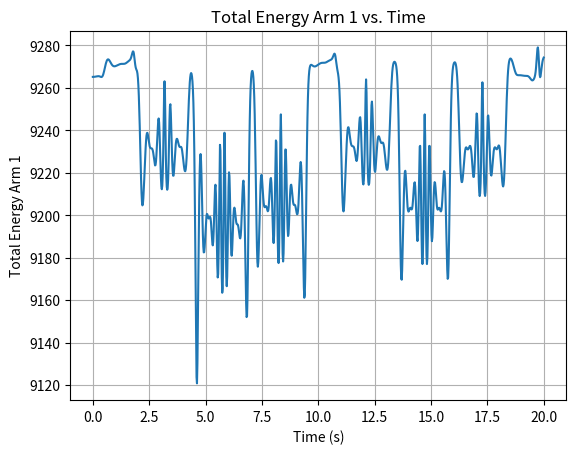
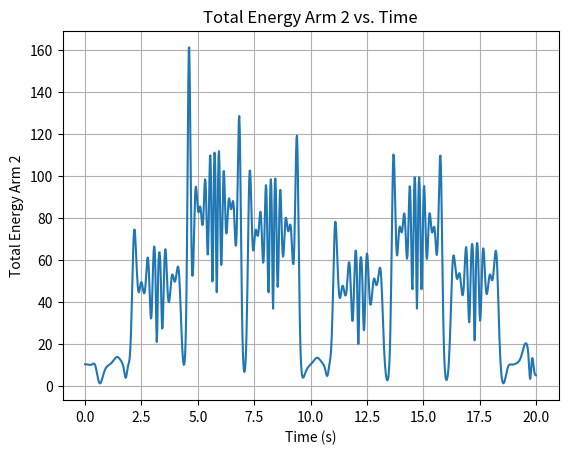
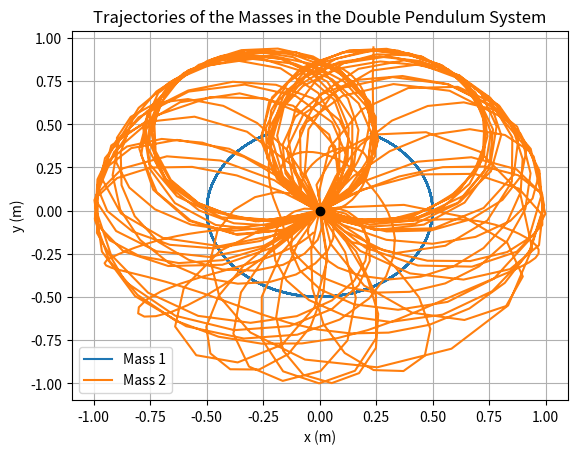
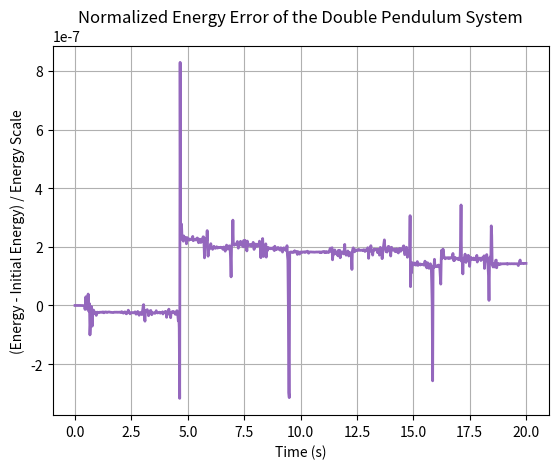
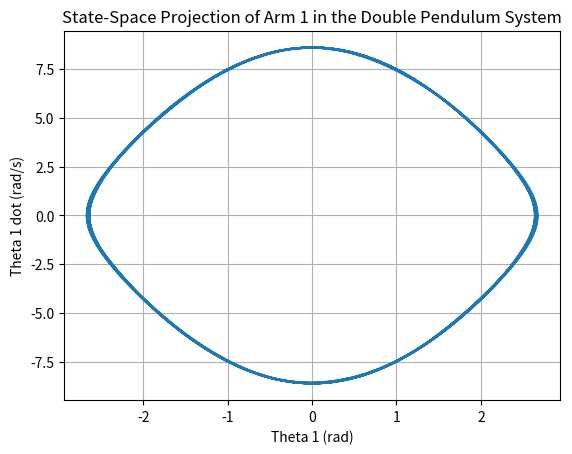
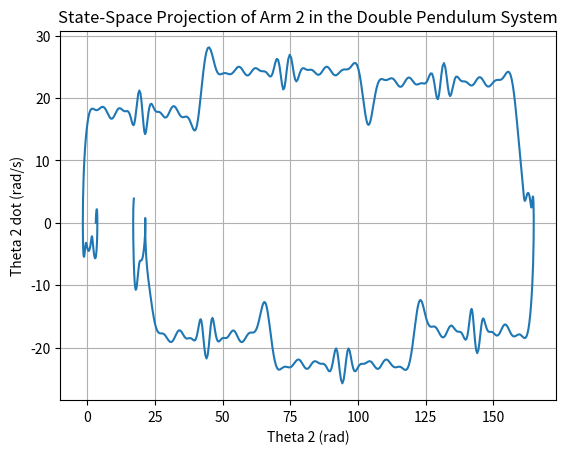
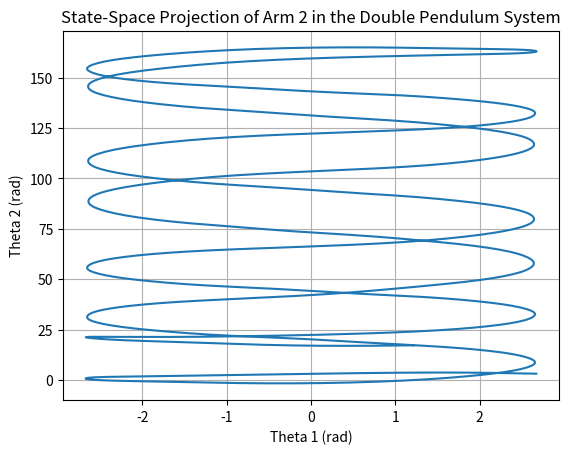

Here is the Python script that generated these plots, in order:
from scipy.integrate import solve_ivp
from collections     import namedtuple

import numpy                as np
import matplotlib.pyplot    as plt
import matplotlib.animation as animation


############################################################################################################
# Physics Logic
############################################################################################################

Parameters = namedtuple("Parameters", ["l1", "m1", "l2", "m2", "g"])
DepVariables = namedtuple("DepVariables", ["th1", "th1d", "th2", "th2d"])

def eom_double_pendulum(t, y, *parameters):
    th1, th1d, th2, th2d = y
    l1, m1, l2, m2, g = parameters

    dth = th1 - th2
    den = m1 + m2 * np.sin(dth) ** 2

    th1dd = (-(m1 + m2) * g * np.sin(th1)
             - m2 * l2 * th2d**2 * np.sin(dth)
             + m2 * np.cos(dth) * (g * np.sin(th2)
                                    - l1 * th1d**2 * np.sin(dth))) / (l1 * den)

    th2dd = ((m1 + m2) * (-g * np.sin(th2)
                          + l1 * th1d**2 * np.sin(dth))
             + np.cos(dth) * ((m1 + m2) * g * np.sin(th1)
                              + m2 * l2 * th2d**2 * np.sin(dth))) / (l2 * den)

    return [th1d, th1dd, th2d, th2dd]


def compute_energy(y, parameters):
    th1, th1d, th2, th2d = y
    l1, m1, l2, m2, g = parameters

    T = 0.5 * (m1 + m2) * (l1 * th1d) ** 2 \
        + 0.5 * m2 * (l2 * th2d) ** 2 \
        + m2 * l1 * l2 * th1d * th2d * np.cos(th1 - th2)
    U = -(m1 + m2) * g * l1 * np.cos(th1) \
        - m2 * g * l2 * np.cos(th2)

    return T + U

def compute_energy_arm_1(y, parameters):
    th1, th1d, th2, th2d = y
    l1, m1, l2, m2, g = parameters
    
    U = m1*g*l1*(1-np.cos(th1))
    
    T = 0.5*m1*(l1**2)*(th1d**2)
    
    return T, U

def compute_energy_arm_2(y, parameters):
    th1, th1d, th2, th2d = y
    l1, m1, l2, m2, g = parameters
    
    U = m2*g*(l1*(1-np.cos(th1))) + l2*(1-np.cos(th1))
    
    T = 0.5*m2*((l1**2)*(th1d**2)+2*l1*l2*th1d*th2d*np.cos(th1-th2)+(l2**2)*(th2d**2))
    
    return T, U

############################################################################################################
# Plot Generation
############################################################################################################

def make_plots(sol, parameters, t_start=None, t_end=None):
    start_idx = 0 if t_start is None else np.searchsorted(sol.t, t_start, side='left')
    end_idx = len(sol.t) if t_end is None else np.searchsorted(sol.t, t_end, side='right')
    sel = slice(start_idx, end_idx)
    
    global x1, y1, x2, y2                      # Variables for Trajectories Plot
    global t, energy, energy0, energy_scale    # Variables for Normalized Energy Error Plot
    global th1, th1d                           # Variables for Arm 1 State Space Projection
    global th2, th2d                           # Variables for Arm 2 State Space Projection 
    
    t = sol.t[sel]
    th1, th1d, th2, th2d = sol.y[:, sel]
    x1 = parameters.l1 * np.sin(th1)
    y1 = -parameters.l1 * np.cos(th1)
    x2 = x1 + parameters.l2 * np.sin(th2)
    y2 = y1 - parameters.l2 * np.cos(th2)
    energy = compute_energy(sol.y[:, sel], parameters)
    energy0 = compute_energy(sol.y[:, 0], parameters)
    energy_scale = ((parameters.m1 + parameters.m2) * parameters.g * parameters.l1
                    + parameters.m2 * parameters.g * parameters.l2)
    
    T1, U1 = compute_energy_arm_1(sol.y[:, sel], parameters)
    T2, U2 = compute_energy_arm_2(sol.y[:, sel], parameters)
    
    if(not draw_plots):
        return
    # Plot Total Energy vs. Time Graph for Arm 1
    plt.figure(dpi=120)
    plt.plot(t,T1+U1 , label="Energy Arm 1")
    plt.xlabel("Time (s)")
    plt.ylabel("Total Energy Arm 1")
    plt.title("Total Energy Arm 1 vs. Time")
    plt.grid()
    plt.show()
    # Plot Total Energy vs. Time Graph for Arm 2
    plt.figure(dpi=120)
    plt.plot(t,T2+U2 , label="Energy Arm 2")
    plt.xlabel("Time (s)")
    plt.ylabel("Total Energy Arm 2")
    plt.title("Total Energy Arm 2 vs. Time")
    plt.grid()
    plt.show()
    # Plot trajectories of the two masses
    plt.figure(dpi=120)
    plt.plot(x1, y1, label="Mass 1")
    plt.plot(x2, y2, label="Mass 2")
    plt.plot([0], [0], "ko")  # origin
    plt.xlabel("x (m)")
    plt.ylabel("y (m)")
    plt.title("Trajectories of the Masses in the Double Pendulum System")
    plt.legend()
    plt.grid()
    plt.show()

    # Plot normalized energy error over time
    plt.figure(dpi=120)
    plt.plot(t, (energy - energy0) / energy_scale, label="Normalized energy error", c="C4", lw=2)
    plt.xlabel("Time (s)")
    plt.ylabel("(Energy - Initial Energy) / Energy Scale")
    plt.title("Normalized Energy Error of the Double Pendulum System")
    plt.grid()
    plt.show()

    # Plot state-space projections for the two arms
    plt.figure(dpi=120)
    plt.plot(th1, th1d, label="Arm 1")
    plt.xlabel("Theta 1 (rad)")
    plt.ylabel("Theta 1 dot (rad/s)")
    plt.title("State-Space Projection of Arm 1 in the Double Pendulum System")
    plt.grid()
    plt.show()

    plt.figure(dpi=120)
    plt.plot(th2, th2d, label="Arm 2")
    plt.xlabel("Theta 2 (rad)")
    plt.ylabel("Theta 2 dot (rad/s)")
    plt.title("State-Space Projection of Arm 2 in the Double Pendulum System")
    plt.grid()
    plt.show()
    
    plt.figure(dpi=120)
    plt.plot(th1, th2, label="Arm 2")
    plt.xlabel("Theta 1 (rad)")
    plt.ylabel("Theta 2 (rad)")
    plt.title("State-Space Projection of Arm 2 in the Double Pendulum System")
    plt.grid()
    plt.show()
    
    '''
    plt.figure(dpi=120)
    plt.plot(th2, th2d, label="Arm 2", color='RED')
    plt.plot(th2, th2d, label="Arm 2")
    plt.xlabel("Theta 2 (rad)")
    plt.ylabel("Theta 2 dot (rad/s)")
    plt.title("State-Space Projection of Arm 2 in the Double Pendulum System")
    plt.grid()
    plt.show()
    '''
    
    


############################################################################################################
# Plot Setup
############################################################################################################
    
# Whether or not to display the static images of the plots.
draw_plots = True

parameters = Parameters(
    l1 = 0.5,
    m1 = 1000,
    l2 = 0.5,
    m2 = 1.0,
    g = 9.8,
)

'''init_conditions = DepVariables(
    th1 = 2.899,
    th1d = 0,
    th2 = 1.914,
    th2d = 0,
)
'''
#Initial Conditions for Choatic/High Energy System Exploration: 
init_conditions = DepVariables(
    th1 = 2.67,
    th1d = 0,
    th2 = 3.12,
    th2d = 0,
 )
t_span = (0.0, 20.0)
# These are output sampling times; solve_ivp chooses adaptive internal timesteps.
num_points = 1001
t_eval = np.linspace(*t_span, num_points)

sol = solve_ivp(
    eom_double_pendulum, t_span, init_conditions, args=parameters,
    rtol=1e-7, atol=1e-14, t_eval=t_eval, method="DOP853"
)
print(sol.message)

make_plots(sol, parameters, t_start=None, t_end=None)



############################################################################################################
# Animation Generation
############################################################################################################

### Animation config variables
make_traj_animation = False
make_energy_animation = False
make_state_space_animation_1 = False
make_state_space_animation_2 = False

repeat_animation = True

total_duration      = 5  # Total Duration of the animation in [s]
loop_delay          = 100 # Delay in gif restart in [ms]
step_size_per_frame = 5  # How many points to skip per frame, for animation generation performace

# Total duration[ms] = number of frames[#] * frame interval[ms]
num_frames     = (num_points + step_size_per_frame - 1) // step_size_per_frame
frame_interval = (total_duration*1e3) // num_frames

# Framerate for gif export
fps = num_frames/total_duration  


### Animation frame generation functions
# Trajectories animation function
def updateTraj(frame):
    frame_index = (frame) * step_size_per_frame
    
    x1_slice = x1[:frame_index]
    y1_slice = y1[:frame_index]
    
    x2_slice = x2[:frame_index]
    y2_slice = y2[:frame_index]
    
    lines1[0].set_data(x1_slice, y1_slice)
    lines1[1].set_data(x2_slice, y2_slice)
    
    if frame_index > 0:
        points1[0].set_data([x1_slice[-1]], [y1_slice[-1]])
        points1[1].set_data([x2_slice[-1]], [y2_slice[-1]])
    
    return tuple(lines1 + points1)

# Energy error function
def updateEnergyError(frame):
    frame_index = (frame) * step_size_per_frame
    
    t_slice = t[:frame_index]
    e_slice: float = (energy[:frame_index] - energy0) / energy_scale

    line2.set_data(t_slice, e_slice)
    
    if frame_index > 0:
        point2.set_data([t_slice[-1]], [e_slice[-1]])

    return line2, point2,

# State-Space arm 1 function
def updateStateSpace_1(frame):
    frame_index = (frame) * step_size_per_frame
    
    th1_slice = th1[:frame_index]
    th1d_slice = th1d[:frame_index]

    line3.set_data(th1_slice, th1d_slice)
    
    if frame_index > 0:
        point3.set_data([th1_slice[-1]], [th1d_slice[-1]])

    return line3, point3,

# State-Space arm 2 function
def updateStateSpace_2(frame):
    frame_index = (frame) * step_size_per_frame
    
    th2_slice = th2[:frame_index]
    th2d_slice = th2d[:frame_index]

    line4.set_data(th2_slice, th2d_slice)
    
    if frame_index > 0:
        point4.set_data([th2_slice[-1]], [th2d_slice[-1]])

    return line4, point4,

### Animation plots
# Trajectories animation plot
if(make_traj_animation):
    ani_fig1, ax1 = plt.subplots(dpi=120)
    line1_1,  = ax1.plot([],[], lw=2, color='blue', label="Mass 1")
    point1_1, = ax1.plot([],[], 'o', color='blue', markersize=4)
    line1_2,  = ax1.plot([],[], lw=2, color='orange', label="Mass 2")
    point1_2, = ax1.plot([],[], 'o', color='orange', markersize=4)
    
    lines1 = [line1_1, line1_2]
    points1 = [point1_1, point1_2]
    
    ax1.plot([0], [0], "ko")  # origin
    ax1.set_xlabel("x (m)")
    ax1.set_ylabel("y (m)")
    ax1.set_title("Trajectories of the Masses in the Double Pendulum System")
    ax1.legend()
    ax1.set_xlim(-0.45,0.45)
    ax1.set_ylim(-1.1,0.05)
    ax1.grid()
    
    ani1 = animation.FuncAnimation(ani_fig1, updateTraj, frames=num_frames, interval=frame_interval, blit=True, repeat=repeat_animation, repeat_delay=loop_delay)
    save_path = "animations/TrajPlot.gif"
    ani1.save(save_path, writer='pillow', fps=fps)


# Trajectories animation plot
if(make_energy_animation):
    ani_fig2, ax2 = plt.subplots(dpi=120)
    line2,  = ax2.plot([],[], lw=2, color='purple', label="Normalized energy error")
    point2, = ax2.plot([],[], 'o', color='purple', markersize=4)
    
    ax2.set_xlabel("Time (s)")
    ax2.set_ylabel("(Energy - Initial Energy) / Energy Scale")
    ax2.set_title("Normalized Energy Error of the Double Pendulum System")
    ax2.set_xlim(-0.3,5.3)
    ax2.set_ylim(-0.6e-7,4e-7)
    ax2.grid()
    
    ani2 = animation.FuncAnimation(ani_fig2, updateEnergyError, frames=num_frames, interval=frame_interval, blit=True, repeat=repeat_animation, repeat_delay=loop_delay)
    save_path = "animations/EnergyPlot.gif"
    ani2.save(save_path, writer='pillow', fps=fps)

# State-space projection arm 1 plot
if(make_state_space_animation_1):
    ani_fig3, ax3 = plt.subplots(dpi=120)
    line3,  = ax3.plot([],[], lw=2, color='blue', label="Arm 1")
    point3, = ax3.plot([],[], 'o', color='blue', markersize=4)
    
    ax3.set_xlabel("Theta 1 (rad)")
    ax3.set_ylabel("Theta 1 dot (rad/s)")
    ax3.set_title("State-Space Projection of Arm 1 in the Double Pendulum System")
    ax3.legend()
    ax3.set_xlim(-0.7,0.6)
    ax3.set_ylim(-4,3.5)
    ax3.grid()
    
    ani3 = animation.FuncAnimation(ani_fig3, updateStateSpace_1, frames=num_frames, interval=frame_interval, blit=True, repeat=repeat_animation, repeat_delay=loop_delay)
    save_path = "animations/StateSpacePlot_1.gif"
    ani3.save(save_path, writer='pillow', fps=fps)
    
# State-space projection arm 2 plot
if(make_state_space_animation_2):
    ani_fig4, ax4 = plt.subplots(dpi=120)
    line4,  = ax4.plot([],[], lw=2, color='blue', label="Arm 2")
    point4, = ax4.plot([],[], 'o', color='blue', markersize=4)
    
    ax4.set_xlabel("Theta 2 (rad)")
    ax4.set_ylabel("Theta 2 dot (rad/s)")
    ax4.set_title("State-Space Projection of Arm 2 in the Double Pendulum System")
    ax4.legend()
    ax4.set_xlim(-1,1)
    ax4.set_ylim(-5.5,5.5)
    ax4.grid()
    
    ani4 = animation.FuncAnimation(ani_fig4, updateStateSpace_2, frames=num_frames, interval=frame_interval, blit=True, repeat=repeat_animation, repeat_delay=loop_delay)
    save_path = "animations/StateSpacePlot_2.gif"
    ani4.save(save_path, writer='pillow', fps=fps)
